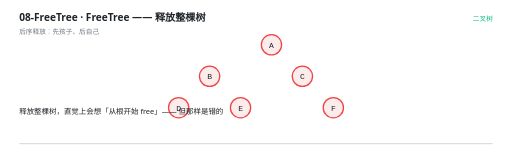
t = 0.00 s
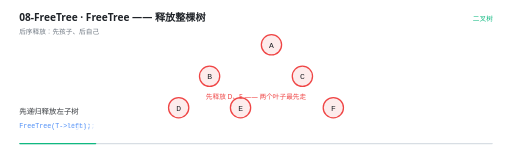
t = 1.47 s
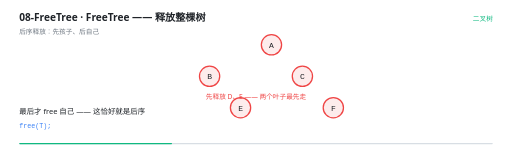
t = 2.91 s
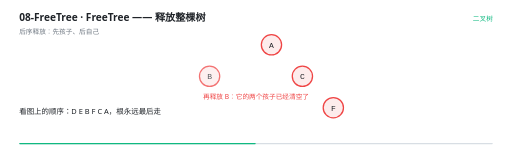
t = 4.50 s
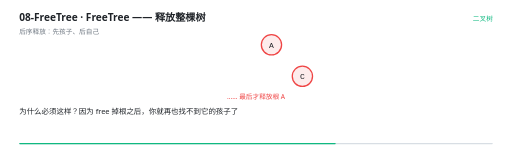
t = 6.02 s
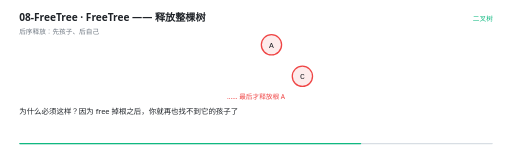
t = 6.50 s

The animated SVG that drew these frames (rendered in a browser with its animation timeline set to each time). Animation: 24 SMIL elements (animate=24); one cycle of 9.00 s, repeats indefinitely.

<svg xmlns="http://www.w3.org/2000/svg" viewBox="0 0 960 300" width="960" height="300" role="img" aria-label="FreeTree —— 释放整棵树"><rect width="960" height="300" fill="#FFFFFF"/><g>
    <rect x="36" y="268" width="888" height="2.5" rx="1.25" fill="#D8DEE4"/>
    <rect x="36" y="268" width="0" height="2.5" rx="1.25" fill="#10B981">
      <animate attributeName="width" values="0;888" dur="9s" repeatCount="indefinite" calcMode="linear"/>
    </rect>
  </g><text x="36" y="40" font-family="'Segoe UI','Microsoft YaHei UI','PingFang SC',system-ui,sans-serif" font-size="19" font-weight="600" fill="#1F2328">08-FreeTree · FreeTree —— 释放整棵树</text><text x="36" y="63" font-family="'Segoe UI','Microsoft YaHei UI','PingFang SC',system-ui,sans-serif" font-size="12.5" fill="#6E7781">后序释放：先孩子、后自己</text><text x="924" y="40" text-anchor="end" font-family="'Segoe UI','Microsoft YaHei UI','PingFang SC',system-ui,sans-serif" font-size="12.5" fill="#10B981">二叉树</text><g opacity="0"><animate attributeName="opacity" values="1;1;0" keyTimes="0.0000;2.2067;2.2222" dur="9s" repeatCount="indefinite" calcMode="linear"/><line x1="492.06468237165495" y1="92.61365293165827" x2="409.93531762834505" y2="134.38634706834173" stroke="#D8DEE4" stroke-width="1.4"/></g><g opacity="0"><animate attributeName="opacity" values="1;1;0" keyTimes="0.0000;2.2067;2.2222" dur="9s" repeatCount="indefinite" calcMode="linear"/><line x1="522.3197130335393" y1="97.54936325825548" x2="553.6802869664607" y2="129.45063674174452" stroke="#D8DEE4" stroke-width="1.4"/></g><g opacity="0"><animate attributeName="opacity" values="1;1;0" keyTimes="0.0000;2.2067;2.2222" dur="9s" repeatCount="indefinite" calcMode="linear"/><line x1="379.6802869664607" y1="156.54936325825548" x2="348.3197130335393" y2="188.45063674174452" stroke="#D8DEE4" stroke-width="1.4"/></g><g opacity="0"><animate attributeName="opacity" values="1;1;0" keyTimes="0.0000;2.2067;2.2222" dur="9s" repeatCount="indefinite" calcMode="linear"/><line x1="406.3197130335393" y1="156.54936325825548" x2="437.6802869664607" y2="188.45063674174452" stroke="#D8DEE4" stroke-width="1.4"/></g><g opacity="0"><animate attributeName="opacity" values="1;1;0" keyTimes="0.0000;2.2067;2.2222" dur="9s" repeatCount="indefinite" calcMode="linear"/><line x1="580.3197130335393" y1="156.54936325825548" x2="611.6802869664607" y2="188.45063674174452" stroke="#D8DEE4" stroke-width="1.4"/></g><g opacity="0"><animate attributeName="opacity" values="1;1;0;0" keyTimes="0.0000;0.8956;0.9111;1.0000" dur="9s" repeatCount="indefinite" calcMode="linear"/><circle cx="509" cy="84" r="19" fill="#FDECEC" stroke="#EF4444" stroke-width="2.4"/><text x="509" y="89.5" text-anchor="middle" font-family="ui-monospace,'Cascadia Code','JetBrains Mono',Consolas,monospace" font-size="15" fill="#1F2328">A</text></g><g opacity="0"><animate attributeName="opacity" values="1;1;0;0" keyTimes="0.0000;0.4956;0.5111;1.0000" dur="9s" repeatCount="indefinite" calcMode="linear"/><circle cx="393" cy="143" r="19" fill="#FDECEC" stroke="#EF4444" stroke-width="2.4"/><text x="393" y="148.5" text-anchor="middle" font-family="ui-monospace,'Cascadia Code','JetBrains Mono',Consolas,monospace" font-size="15" fill="#1F2328">B</text></g><g opacity="0"><animate attributeName="opacity" values="1;1;0;0" keyTimes="0.0000;0.7622;0.7778;1.0000" dur="9s" repeatCount="indefinite" calcMode="linear"/><circle cx="567" cy="143" r="19" fill="#FDECEC" stroke="#EF4444" stroke-width="2.4"/><text x="567" y="148.5" text-anchor="middle" font-family="ui-monospace,'Cascadia Code','JetBrains Mono',Consolas,monospace" font-size="15" fill="#1F2328">C</text></g><g opacity="0"><animate attributeName="opacity" values="1;1;0;0" keyTimes="0.0000;0.2289;0.2444;1.0000" dur="9s" repeatCount="indefinite" calcMode="linear"/><circle cx="335" cy="202" r="19" fill="#FDECEC" stroke="#EF4444" stroke-width="2.4"/><text x="335" y="207.5" text-anchor="middle" font-family="ui-monospace,'Cascadia Code','JetBrains Mono',Consolas,monospace" font-size="15" fill="#1F2328">D</text></g><g opacity="0"><animate attributeName="opacity" values="1;1;0;0" keyTimes="0.0000;0.3622;0.3778;1.0000" dur="9s" repeatCount="indefinite" calcMode="linear"/><circle cx="451" cy="202" r="19" fill="#FDECEC" stroke="#EF4444" stroke-width="2.4"/><text x="451" y="207.5" text-anchor="middle" font-family="ui-monospace,'Cascadia Code','JetBrains Mono',Consolas,monospace" font-size="15" fill="#1F2328">E</text></g><g opacity="0"><animate attributeName="opacity" values="1;1;0;0" keyTimes="0.0000;0.6289;0.6444;1.0000" dur="9s" repeatCount="indefinite" calcMode="linear"/><circle cx="625" cy="202" r="19" fill="#FDECEC" stroke="#EF4444" stroke-width="2.4"/><text x="625" y="207.5" text-anchor="middle" font-family="ui-monospace,'Cascadia Code','JetBrains Mono',Consolas,monospace" font-size="15" fill="#1F2328">F</text></g><g opacity="0"><animate attributeName="opacity" values="0;0;1;1;0;0" keyTimes="0.0000;0.0511;0.0667;0.3622;0.3778;1.0000" dur="9s" repeatCount="indefinite" calcMode="linear"/><text x="480" y="186" text-anchor="middle" font-family="'Segoe UI','Microsoft YaHei UI','PingFang SC',system-ui,sans-serif" font-size="12.5" font-weight="400" fill="#EF4444">先释放 D、E —— 两个叶子最先走</text></g><g opacity="0"><animate attributeName="opacity" values="0;0;1;1;0;0" keyTimes="0.0000;0.3622;0.3778;0.6289;0.6444;1.0000" dur="9s" repeatCount="indefinite" calcMode="linear"/><text x="480" y="186" text-anchor="middle" font-family="'Segoe UI','Microsoft YaHei UI','PingFang SC',system-ui,sans-serif" font-size="12.5" font-weight="400" fill="#EF4444">再释放 B：它的两个孩子已经清空了</text></g><g opacity="0"><animate attributeName="opacity" values="0;0;1;1;0;0" keyTimes="0.0000;0.6289;0.6444;0.8956;0.9111;1.0000" dur="9s" repeatCount="indefinite" calcMode="linear"/><text x="480" y="186" text-anchor="middle" font-family="'Segoe UI','Microsoft YaHei UI','PingFang SC',system-ui,sans-serif" font-size="12.5" font-weight="400" fill="#EF4444">…… 最后才释放根 A</text></g><g opacity="0"><animate attributeName="opacity" values="0;0;1;1;0" keyTimes="0.0000;0.8956;0.9111;0.9844;1.0000" dur="9s" repeatCount="indefinite" calcMode="linear"/><text x="480" y="186" text-anchor="middle" font-family="'Segoe UI','Microsoft YaHei UI','PingFang SC',system-ui,sans-serif" font-size="12.5" font-weight="400" fill="#D29922">顺序反了会怎样？先 free 根，孩子就再也找不到了 —— 内存泄漏</text></g><g opacity="0"><animate attributeName="opacity" values="1;1;0;0" keyTimes="0.0000;0.0467;0.0667;1.0000" dur="9s" repeatCount="indefinite" calcMode="linear"/><text x="36" y="214" font-family="'Segoe UI','Microsoft YaHei UI','PingFang SC',system-ui,sans-serif" font-size="14" fill="#1F2328">释放整棵树，直觉上会想「从根开始 free」—— 但那样是错的</text></g><g opacity="0"><animate attributeName="opacity" values="0;0;1;1;0;0" keyTimes="0.0000;0.0467;0.0667;0.1578;0.1778;1.0000" dur="9s" repeatCount="indefinite" calcMode="linear"/><text x="36" y="214" font-family="'Segoe UI','Microsoft YaHei UI','PingFang SC',system-ui,sans-serif" font-size="14" fill="#1F2328">先递归释放左子树</text><text x="36" y="240" font-family="ui-monospace,'Cascadia Code','JetBrains Mono',Consolas,monospace" font-size="12.5" fill="#3B82F6">FreeTree(T-&gt;left);</text></g><g opacity="0"><animate attributeName="opacity" values="0;0;1;1;0;0" keyTimes="0.0000;0.1578;0.1778;0.2689;0.2889;1.0000" dur="9s" repeatCount="indefinite" calcMode="linear"/><text x="36" y="214" font-family="'Segoe UI','Microsoft YaHei UI','PingFang SC',system-ui,sans-serif" font-size="14" fill="#1F2328">再递归释放右子树</text><text x="36" y="240" font-family="ui-monospace,'Cascadia Code','JetBrains Mono',Consolas,monospace" font-size="12.5" fill="#3B82F6">FreeTree(T-&gt;right);</text></g><g opacity="0"><animate attributeName="opacity" values="0;0;1;1;0;0" keyTimes="0.0000;0.2689;0.2889;0.4244;0.4444;1.0000" dur="9s" repeatCount="indefinite" calcMode="linear"/><text x="36" y="214" font-family="'Segoe UI','Microsoft YaHei UI','PingFang SC',system-ui,sans-serif" font-size="14" fill="#1F2328">最后才 free 自己 —— 这恰好就是后序</text><text x="36" y="240" font-family="ui-monospace,'Cascadia Code','JetBrains Mono',Consolas,monospace" font-size="12.5" fill="#3B82F6">free(T);</text></g><g opacity="0"><animate attributeName="opacity" values="0;0;1;1;0;0" keyTimes="0.0000;0.4244;0.4444;0.6244;0.6444;1.0000" dur="9s" repeatCount="indefinite" calcMode="linear"/><text x="36" y="214" font-family="'Segoe UI','Microsoft YaHei UI','PingFang SC',system-ui,sans-serif" font-size="14" fill="#1F2328">看图上的顺序：D E B F C A，根永远最后走</text></g><g opacity="0"><animate attributeName="opacity" values="0;0;1;1;0;0" keyTimes="0.0000;0.6244;0.6444;0.7800;0.8000;1.0000" dur="9s" repeatCount="indefinite" calcMode="linear"/><text x="36" y="214" font-family="'Segoe UI','Microsoft YaHei UI','PingFang SC',system-ui,sans-serif" font-size="14" fill="#1F2328">为什么必须这样？因为 free 掉根之后，你就再也找不到它的孩子了</text></g><g opacity="0"><animate attributeName="opacity" values="0;0;1;1;0;0" keyTimes="0.0000;0.7800;0.8000;0.8911;0.9111;1.0000" dur="9s" repeatCount="indefinite" calcMode="linear"/><text x="36" y="214" font-family="'Segoe UI','Microsoft YaHei UI','PingFang SC',system-ui,sans-serif" font-size="14" fill="#1F2328">凡是「必须等孩子处理完才能处理自己」的操作，都得用后序</text></g><g opacity="0"><animate attributeName="opacity" values="0;0;1;1;0" keyTimes="0.0000;0.8911;0.9111;0.9800;1.0000" dur="9s" repeatCount="indefinite" calcMode="linear"/><text x="36" y="214" font-family="'Segoe UI','Microsoft YaHei UI','PingFang SC',system-ui,sans-serif" font-size="14" fill="#1F2328">同类的还有：算表达式树的值、统计树的高度</text></g></svg>
